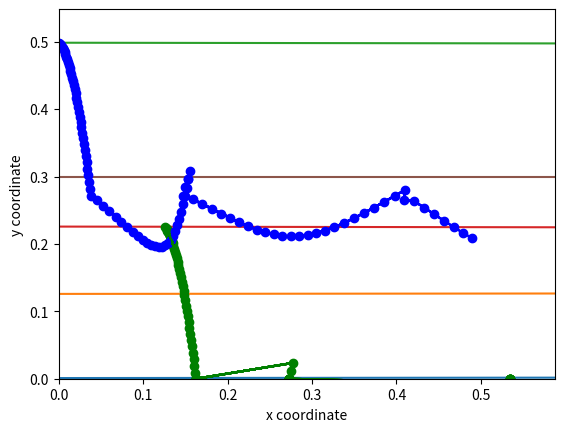

Generate this figure with matplotlib:
# -*- coding: utf-8 -*-
"""
Spyder Editor

[redacted]

Use Apple screen capture to record animation in console
https://support.apple.com/en-us/HT208721 Shift, Cmd, 5
"""

import numpy as np
from matplotlib import pyplot as plt

# State of pogo: [x, x_dot, y, y_dot, theta, theta_dot]
# upwards is positive

class Pogo_robot:
    def __init__(self, k, M, l0, init_x, init_xdot, init_y, init_ydot, \
                 init_theta, init_thetadot):
        """Initialize state parameters and constant"""
        self.x = init_x
        self.xdot = init_xdot
        self.y = init_y
        self.ydot = init_ydot
        self.theta = init_theta   # radian
        self.thetadot = init_thetadot
        self.k = k
        self.M = M
        self.lk = l0   # maybe check lengths, instantaneous
        self.l0 = l0   # default length
        self.ldot = 0  # initialize with no compression 
        
        self.foot_x = self.x + self.lk*np.sin(self.theta - np.pi/2)
        self.foot_y = self.y - self.lk*np.cos(self.theta - np.pi/2)
        
        self.theta0 = init_theta   # save initial angle; suppose leg goes back every time
        
        print("Pogo initiated. Spring constant", k, ", mass", M,\
              ", leg length", l0)
        print("Initial [x, xdot, y, ydot, theta, thetadot]:", self.x, self.xdot,\
             self.y, self.ydot, self.theta, self.thetadot)
        
        # Check not initially in contact
        foot_y = self.y - self.lk*np.cos(self.theta - np.pi/2)
        if foot_y < 0:
            print("Pogo seems to be in contact already with ground, do you want to reset it?")
        else:
            print("Ready to hop!")
            print("\|/-~~~~~~~~~~")
    
    def flight(self):
        """Free flight phase (no ground contact)"""
        prev_state = np.array([self.x, self.xdot, self.y, self.ydot, self.theta, self.thetadot, self.lk, self.ldot])    
        self.x += prev_state[1]*dT   # Euler timestep integrate
        self.xdot += 0.0
        self.y += prev_state[3]*dT
        self.ydot += -9.81*dT
        self.theta = self.theta0   # revert back to theta - but check swing oK?
        self.thetadot = 0    # no change
        self.lk = self.l0    # back to equilibrium point
        self.ldot = 0   
        
        self.foot_x = self.x + self.lk*np.sin(self.theta - np.pi/2)
        self.foot_y = self.y - self.lk*np.cos(self.theta - np.pi/2)
        
        
        
        return 
  
    def is_in_contact(self):
        """
        Flag function to compute if foot lands on the 
        ground (not takeoff check)
        """ 
        if self.foot_y <= 0:
            print("    Incident x dot:", self.xdot)
            print("    Incident y dot:", np.round(self.ydot,3))
            return True
        else:
            return False 

    def first_contact(self):
        """
        Function with conversion of linear to rotational velocities,
        run once only per contact
        """
        #print("Debugging: contact")
        total_v = ((self.ydot)**2+(self.xdot)**2)**0.5
            
        # tangential (angular) velocity at impact
        v_tangent = -np.abs(self.ydot)*np.sin(self.theta-np.pi/2) + \
                   self.xdot*np.sin(np.pi - self.theta)
        self.thetadot = v_tangent/self.l0
        #print("    Debugging contact: theta_dot", np.round(self.thetadot,3))
        
        # radial velocity at impact
        self.ldot = -abs(self.ydot)*np.cos(self.theta-np.pi/2) - \
                    self.xdot*np.cos(np.pi - self.theta)
        #print("    Debugging contact: l_dot", np.round(self.ldot,3))
        polar_coord_speed = (v_tangent**2 + self.ldot**2)**0.5
        
        if abs((polar_coord_speed/total_v)-1) > 0.01:
            print(" ! IMPACT ERROR: velocity off")
            return
        
        # This check is good
        #print("  Check: impact speed", total_v, "post-impact speed", polar_coord_speed)
        
        return
    
    def contact(self):
        """Contacted mechanics with the ground"""
        prev_state = np.array([self.x, self.xdot, self.y, self.ydot, self.theta, self.thetadot, self.lk, self.ldot])    
    
        # l_ddot formula: -k/M(l_k - l_k0) - g sin(theta) + l*theta_dot^2 
        l_ddot = -self.k/self.M*(prev_state[6]-self.l0) - 9.81*np.sin(prev_state[4]) + prev_state[6]*(prev_state[5]**2)
        
        
        # theta_ddot formula: -2*l_dot/l*theta_dot - g/l cos(theta)
        theta_ddot = -2*prev_state[7]/prev_state[6]*prev_state[5] - 9.81/prev_state[6]*np.cos(prev_state[4])
        #print("    theta_ddot:",np.round(theta_ddot,3))
    
        # calculate l, theta 
        self.theta    += prev_state[5]*dT  # use previous step's accelerations
        self.thetadot += theta_ddot*dT
        self.lk       += prev_state[7]*dT
        self.ldot     += l_ddot*dT   
        
        #print("    theta:", np.round(self.theta,3))
        #print("    lk:", np.round(self.lk,3))
    
        # Update Cartesian velocities with both tangential and radial components        
        v_tan = abs(prev_state[6]*prev_state[5])          # tangential velocity, lk*thetadot
        total_v_polar = (v_tan**2 + self.ldot**2)**0.5    # for checking
        
        # Euler timestep forward 
        self.xdot = -v_tan*np.cos(prev_state[4] - np.pi/2) -\
                    self.ldot*np.cos(np.pi - prev_state[4])
        self.ydot = v_tan*np.sin(prev_state[4]-np.pi/2) - \
                    self.ldot*np.sin(np.pi - prev_state[4])
        #print("  Check xdot, ydot:", self.xdot, self.ydot)
        
        new_total_v = ((self.ydot)**2+(self.xdot)**2)**0.5   # for checking
        
        #self.foot_x = self.x + self.lk*np.sin(self.theta - np.pi/2)
        #self.foot_y = self.y - self.lk*np.cos(self.theta - np.pi/2)
        
        # force set this at 0
        self.foot_y = 0
        self.y = self.lk*np.cos(self.theta - np.pi/2)  # by geometry
        # don't change self.x
        self.x = self.foot_x - self.lk*np.sin(self.theta - np.pi/2)
        
        # Check velocity conversion makes sense
        if abs((new_total_v/total_v_polar)-1) > 0.01:
            print(" ! CONTACT ERROR: Cartesian to polar velocity off")
            return
        
        #print("    foot_y", self.foot_y)
        #print("    body x:", np.round(self.x,3))
        #print("    body y:", np.round(self.y,3))
        return
    
   
    def takeoff_check(self):
        """
        Pogo ground release check function
        Return true if spring is back to equilibrium extension 
        (to back to flight phase)
        """
        #print("Current / original leg lengths:", np.round(self.lk,3), "/", np.round(self.l0,3))
        if self.lk >= self.l0:
            print("  Lift-off! theta:", self.theta)
            print("  Lift-off coordinates (x,y):", np.round(self.x,3), np.round(self.y,3))
            print("  xdot, ydot:", np.round(self.xdot,3), np.round(self.ydot,3))
            return True
        else:
            return False
    
    def check_fall(self):
        """
        Check if robot has fallen / tripped
        """
        if self.foot_y <= -0.05:            
            print("Max distance travelled:", self.x)
            return True
        return False

    
    
    def save_state(self, array):
        """ Access and save state information to array """
        array.append([self.x, self.xdot, self.y, self.ydot, self.theta, \
                      self.thetadot, self.lk, self.ldot, self.foot_x, \
                          self.foot_y])    
        return




def plot_animation(xvalues, yvalues, xvalues2, yvalues2, xlabel, ylabel):
    """
    Helper function to animate the display of yvalues over xvalues
    xlabel, ylabel are string names for axes. 
    Assumes the two values have the same length
    See more: https://www.geeksforgeeks.org/how-to-create-animations-in-python/
    """
    # Initialize holder lists
    x, x2, y, y2 = [], [], [], []
    
    max_x = max(max(xvalues), max(xvalues2))
    min_x = 0
    max_y = max(max(yvalues), max(yvalues2))
    min_y = 0 # should be this ideally
    #min_y = min(min(yvalues), min(yvalues2))
    if len(xvalues) != len(yvalues):
        print("Error: two data arrays' lengths different")
        return 
    for i in range(len(xvalues)):
        x.append(xvalues[i])   
        x2.append(xvalues2[i])
        y.append(yvalues[i])
        y2.append(yvalues2[i])
        # Mention x and y limits to define their range
        plt.xlim(min_x, 1.1*max_x)
        plt.ylim(min_y, 1.1*max_y)
        plt.xlabel(xlabel)
        plt.ylabel(ylabel)
        plt.plot(x, y, color = 'blue')
        plt.plot(x2, y2, color = 'green')  # foot
        plt.plot(x[-1], y[-1], 'bo')
        plt.plot(x2[-1], y2[-1], 'go') 
        plt.pause(0.01)
        plt.show()
    return



"""---------------- IMPLEMENTATION ----------------"""

dT = 0.005  # seconds, maybe just Euler integrate
state_history = []  # store trajectory

# Initialize Pogo, propagate free flight
Pogo = Pogo_robot(200,0.3,0.3, 0, 0.2, 0.5, -0.3, 2, 0)   # Initialize k,l,m and state
test_time = 100   # total number of timesteps to simulate

time = 0
state = 0   # flag 0 - free fall; 1 - contact
while time < test_time and Pogo.check_fall() == False:
    if state == 0: 
        if Pogo.is_in_contact() == False:
            Pogo.flight() 
        else:                      
            # first contact  
            print("Contacted ground at", time, "step.")
            state = 1
            Pogo.first_contact()   # compute conversion only once
            Pogo.contact()         # do compression of leg
        
    else:   
        # state = 1
        if Pogo.takeoff_check() == False:
            Pogo.contact()
        else:
            print("Left the ground at", time, "step.")
            state = 0
            Pogo.flight()  
    
    Pogo.save_state(state_history)
    time += 1
    
if Pogo.check_fall() == True:
    print("Fell at step:", time)
    
    

# Check for ground contact
# 

# Plot trajectories
x_history = []
x_foot_history = []
for i in range(len(state_history)):
    x_history.append(state_history[i][0])
    x_foot_history.append(state_history[i][8])

plt.plot(x_history)
plt.plot(x_foot_history)
plt.xlabel("Timestep")
plt.ylabel("x")
plt.show()

y_history = []
y_foot_history = []
for i in range(len(state_history)):
    y_history.append(state_history[i][2])
    y_foot_history.append(state_history[i][9])

plt.plot(y_history)
plt.plot(y_foot_history)
#plt.ylim(0, 0.6)
#plt.xlim(0, 40)
plt.xlabel("Timestep")
plt.ylabel("y")
plt.show()

theta_history = []
for i in range(len(state_history)):
    theta_history.append(state_history[i][4])

plt.plot(theta_history)
plt.xlabel("Timestep")
plt.ylabel("theta")
plt.show()

lk_history = []
for i in range(len(state_history)):
    lk_history.append(state_history[i][6])
    

plt.plot(lk_history)
plt.xlabel("Timestep")
plt.ylabel("Leg length")
plt.show()


plt.plot(x_history, y_history, color="blue")
plt.plot(x_foot_history, y_foot_history, color="green")
plt.xlabel("x coordinate")
plt.ylabel("y coordinate")
plt.show()

# Plot animation testing
plot_animation(x_history, y_history, x_foot_history, y_foot_history, "x coordinate","y coordinate")
   
    


